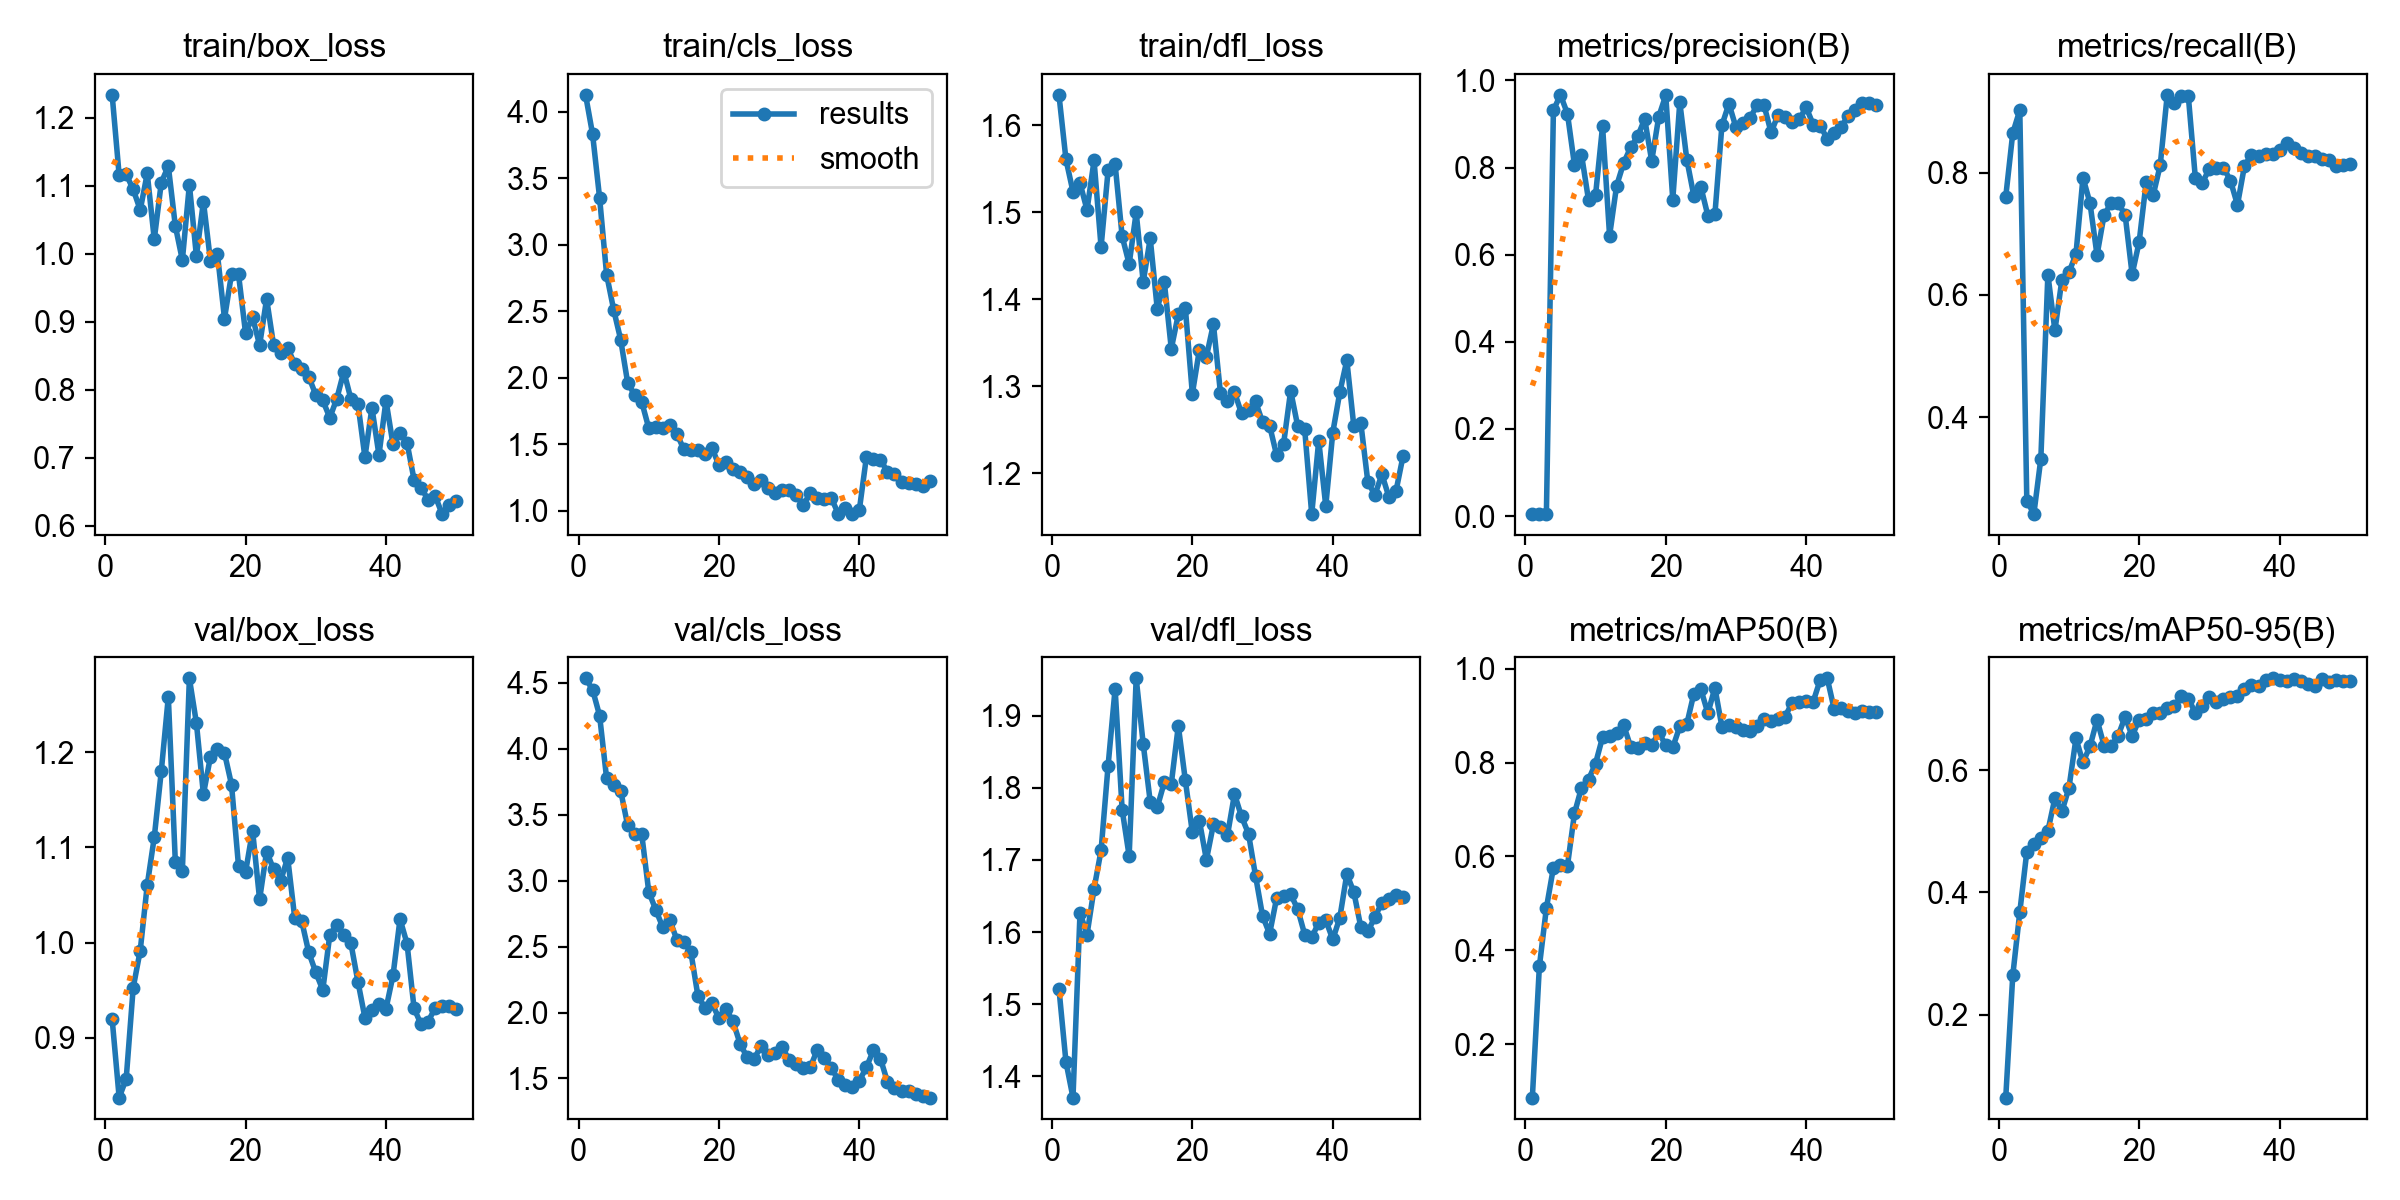

Values plotted in this chart, from the file beside it:
epoch, time, train/box_loss, train/cls_loss, train/dfl_loss, metrics/precision(B), metrics/recall(B), metrics/mAP50(B), metrics/mAP50-95(B), val/box_loss, val/cls_loss, val/dfl_loss, lr/pg0, lr/pg1, lr/pg2
1, 188.5, 1.234, 4.129, 1.635, 0.00444, 0.7604, 0.08581, 0.06432, 0.9196, 4.535, 1.522, 5.625e-05, 5.625e-05, 5.625e-05
2, 354.8, 1.115, 3.834, 1.561, 0.00492, 0.8646, 0.3654, 0.2641, 0.8372, 4.449, 1.42, 0.0001164, 0.0001164, 0.0001164
3, 508.8, 1.117, 3.355, 1.523, 0.00535, 0.9021, 0.4899, 0.3678, 0.8569, 4.253, 1.371, 0.0001741, 0.0001741, 0.0001741
4, 673, 1.095, 2.777, 1.533, 0.9316, 0.2633, 0.5761, 0.4666, 0.9527, 3.776, 1.627, 0.0002293, 0.0002293, 0.0002293
5, 815.1, 1.065, 2.513, 1.503, 0.9671, 0.2412, 0.582, 0.4799, 0.9916, 3.728, 1.597, 0.000282, 0.000282, 0.000282
6, 956.1, 1.118, 2.287, 1.559, 0.9237, 0.3321, 0.5801, 0.4889, 1.06, 3.683, 1.66, 0.0003322, 0.0003322, 0.0003322
7, 1096, 1.021, 1.961, 1.46, 0.806, 0.6332, 0.6917, 0.5004, 1.111, 3.419, 1.713, 0.00038, 0.00038, 0.00038
8, 1233, 1.105, 1.869, 1.548, 0.8298, 0.5417, 0.7467, 0.554, 1.18, 3.355, 1.831, 0.0004253, 0.0004253, 0.0004253
9, 1370, 1.129, 1.818, 1.555, 0.7257, 0.625, 0.7638, 0.5325, 1.258, 3.354, 1.937, 0.0004681, 0.0004681, 0.0004681
10, 1514, 1.041, 1.621, 1.472, 0.737, 0.6367, 0.7981, 0.5709, 1.084, 2.917, 1.77, 0.0005085, 0.0005085, 0.0005085
11, 1653, 0.9909, 1.628, 1.44, 0.895, 0.6667, 0.8542, 0.6517, 1.075, 2.779, 1.705, 0.0005012, 0.0005012, 0.0005012
12, 1788, 1.102, 1.619, 1.5, 0.6435, 0.7917, 0.8563, 0.6128, 1.277, 2.647, 1.952, 0.0004889, 0.0004889, 0.0004889
13, 1922, 0.9969, 1.646, 1.42, 0.7582, 0.75, 0.8641, 0.6388, 1.23, 2.701, 1.861, 0.0004765, 0.0004765, 0.0004765
14, 2059, 1.077, 1.578, 1.47, 0.8105, 0.6649, 0.8799, 0.6822, 1.156, 2.553, 1.781, 0.0004641, 0.0004641, 0.0004641
15, 2191, 0.9898, 1.46, 1.389, 0.8464, 0.7304, 0.8338, 0.6401, 1.195, 2.538, 1.773, 0.0004518, 0.0004518, 0.0004518
16, 2326, 0.9993, 1.458, 1.42, 0.8718, 0.75, 0.8316, 0.639, 1.203, 2.459, 1.807, 0.0004394, 0.0004394, 0.0004394
17, 2459, 0.905, 1.457, 1.343, 0.9116, 0.75, 0.8408, 0.656, 1.199, 2.127, 1.805, 0.000427, 0.000427, 0.000427
18, 2592, 0.9703, 1.429, 1.382, 0.8153, 0.7312, 0.8367, 0.6872, 1.166, 2.034, 1.886, 0.0004146, 0.0004146, 0.0004146
19, 2724, 0.9697, 1.473, 1.39, 0.9167, 0.6336, 0.8643, 0.6558, 1.08, 2.069, 1.81, 0.0004022, 0.0004022, 0.0004022
20, 2855, 0.8836, 1.34, 1.291, 0.9659, 0.6865, 0.8372, 0.6825, 1.074, 1.957, 1.738, 0.0003899, 0.0003899, 0.0003899
21, 2988, 0.9071, 1.365, 1.342, 0.7267, 0.7844, 0.8324, 0.6844, 1.118, 2.025, 1.754, 0.0003775, 0.0003775, 0.0003775
22, 3123, 0.8657, 1.31, 1.334, 0.9499, 0.7632, 0.8773, 0.6936, 1.045, 1.933, 1.7, 0.0003651, 0.0003651, 0.0003651
23, 3255, 0.9339, 1.293, 1.371, 0.8183, 0.812, 0.8822, 0.6937, 1.096, 1.764, 1.749, 0.0003527, 0.0003527, 0.0003527
24, 3389, 0.8653, 1.254, 1.292, 0.735, 0.9272, 0.9469, 0.7011, 1.077, 1.662, 1.746, 0.0003404, 0.0003404, 0.0003404
25, 3523, 0.8541, 1.197, 1.283, 0.7556, 0.9146, 0.9564, 0.7041, 1.065, 1.647, 1.734, 0.000328, 0.000328, 0.000328
26, 3661, 0.8622, 1.228, 1.293, 0.6895, 0.9259, 0.9053, 0.7207, 1.089, 1.747, 1.791, 0.0003156, 0.0003156, 0.0003156
27, 3831, 0.8376, 1.167, 1.269, 0.6928, 0.9255, 0.9596, 0.7166, 1.026, 1.677, 1.76, 0.0003033, 0.0003033, 0.0003033
28, 3975, 0.8307, 1.132, 1.273, 0.8973, 0.7917, 0.8763, 0.6941, 1.022, 1.693, 1.736, 0.0002909, 0.0002909, 0.0002909
29, 4124, 0.8196, 1.155, 1.282, 0.9467, 0.7833, 0.8804, 0.7051, 0.9896, 1.742, 1.678, 0.0002785, 0.0002785, 0.0002785
30, 4265, 0.7927, 1.158, 1.258, 0.8922, 0.8064, 0.8767, 0.72, 0.9687, 1.636, 1.622, 0.0002661, 0.0002661, 0.0002661
31, 4408, 0.7847, 1.119, 1.255, 0.9018, 0.8082, 0.8688, 0.7113, 0.9501, 1.609, 1.598, 0.0002538, 0.0002538, 0.0002538
32, 4540, 0.759, 1.043, 1.221, 0.9134, 0.8082, 0.8667, 0.7155, 1.008, 1.577, 1.647, 0.0002414, 0.0002414, 0.0002414
33, 4674, 0.7873, 1.129, 1.234, 0.9435, 0.787, 0.8788, 0.7198, 1.019, 1.584, 1.65, 0.000229, 0.000229, 0.000229
34, 4805, 0.8271, 1.093, 1.295, 0.943, 0.7471, 0.8921, 0.7205, 1.008, 1.716, 1.652, 0.0002166, 0.0002166, 0.0002166
35, 4938, 0.7869, 1.086, 1.254, 0.8808, 0.8109, 0.8884, 0.7329, 0.9993, 1.658, 1.632, 0.0002043, 0.0002043, 0.0002043
36, 5071, 0.7799, 1.095, 1.25, 0.9212, 0.8295, 0.8929, 0.7389, 0.9591, 1.582, 1.597, 0.0001919, 0.0001919, 0.0001919
37, 5201, 0.7013, 0.9751, 1.153, 0.9163, 0.8279, 0.8981, 0.7381, 0.9211, 1.486, 1.593, 0.0001795, 0.0001795, 0.0001795
38, 5334, 0.7737, 1.019, 1.237, 0.905, 0.83, 0.9278, 0.7476, 0.9288, 1.447, 1.613, 0.0001671, 0.0001671, 0.0001671
39, 5469, 0.7043, 0.9735, 1.162, 0.9106, 0.831, 0.9291, 0.7501, 0.9355, 1.437, 1.617, 0.0001547, 0.0001547, 0.0001547
40, 5606, 0.7844, 1.007, 1.247, 0.9384, 0.8374, 0.9308, 0.7481, 0.9304, 1.483, 1.59, 0.0001424, 0.0001424, 0.0001424
41, 5739, 0.7199, 1.403, 1.293, 0.8987, 0.8491, 0.9301, 0.7457, 0.9654, 1.584, 1.62, 0.00013, 0.00013, 0.00013
42, 5876, 0.7366, 1.386, 1.33, 0.8967, 0.8408, 0.9767, 0.7486, 1.025, 1.714, 1.68, 0.0001176, 0.0001176, 0.0001176
43, 6007, 0.7222, 1.383, 1.254, 0.8656, 0.8313, 0.9797, 0.7462, 0.9988, 1.65, 1.655, 0.0001052, 0.0001052, 0.0001052
44, 6140, 0.668, 1.291, 1.257, 0.8801, 0.8267, 0.9134, 0.7411, 0.9309, 1.474, 1.607, 9.2875e-05, 9.2875e-05, 9.2875e-05
45, 6275, 0.656, 1.277, 1.189, 0.8939, 0.8269, 0.9175, 0.7375, 0.9141, 1.425, 1.601, 8.05e-05, 8.05e-05, 8.05e-05
46, 6406, 0.6386, 1.219, 1.175, 0.9191, 0.8222, 0.9092, 0.7498, 0.917, 1.407, 1.621, 6.8125e-05, 6.8125e-05, 6.8125e-05
47, 6537, 0.6443, 1.21, 1.199, 0.9323, 0.821, 0.9066, 0.7447, 0.9313, 1.405, 1.641, 5.575e-05, 5.575e-05, 5.575e-05
48, 6669, 0.6175, 1.199, 1.172, 0.949, 0.8114, 0.9092, 0.7467, 0.9337, 1.384, 1.646, 4.3375e-05, 4.3375e-05, 4.3375e-05
49, 6799, 0.6301, 1.187, 1.179, 0.9483, 0.8127, 0.9084, 0.7464, 0.9328, 1.37, 1.652, 3.1e-05, 3.1e-05, 3.1e-05
50, 6929, 0.6365, 1.224, 1.219, 0.9448, 0.8139, 0.9081, 0.7458, 0.9306, 1.354, 1.648, 1.8625e-05, 1.8625e-05, 1.8625e-05
